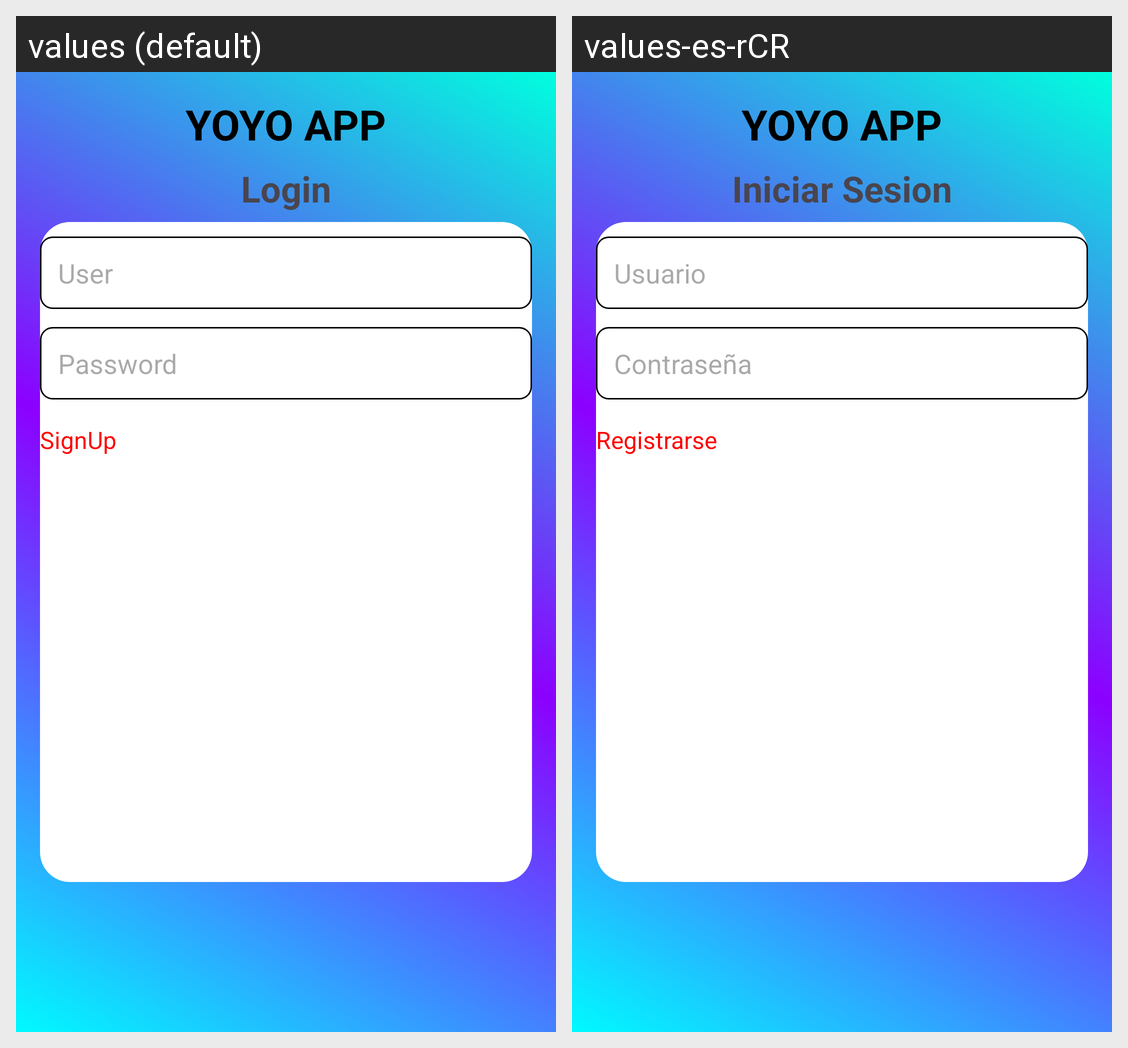

Translations of the strings shown on this Android screen, per locale in the grid:
Android screen res/layout/activity_main.xml rendered under 2 locales, left to right: values (default), values-es-rCR. Device: Nexus 5 (rendered at 1080×1920; each locale shown at half size, 540×960, under a caption strip naming it); theme Theme.YoyoApp.
Strings drawn on this screen, with the default value and each locale's value (text and hints the layout hard-codes, and strings that could not be matched under every locale, appear in the picture but are not listed):

logo
  values: YOYO APP
  values-es-rCR: YOYO APP

login
  values: Login
  values-es-rCR: Iniciar Sesion

user
  values: User
  values-es-rCR: Usuario

password
  values: Password
  values-es-rCR: Contraseña

signup
  values: SignUp
  values-es-rCR: Registrarse
